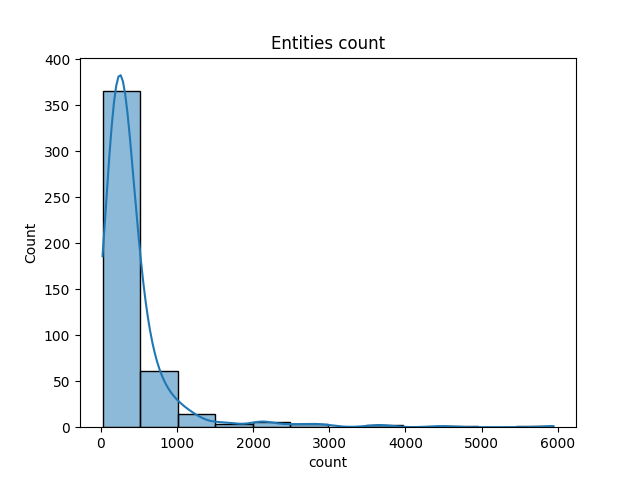

Data behind this chart, as committed beside it:
entity, count
the United States, 5942
England, 4477
US, 3682
Australia, 3622
France, 2966
Europe, 2819
London, 2769
New York, 2540
U.S., 2467
English, 2191
Germany, 2140
Canada, 2110
Japan, 2098
Washington, 2075
Britain, 1706
California, 1695
the United Kingdom, 1577
UK, 1566
North America, 1354
Italy, 1259
Scotland, 1253
China, 1229
Los Angeles, 1221
United States, 1206
India, 1131
Spain, 1073
Texas, 1055
World War II, 1049
Ireland, 1039
Florida, 1038
Virginia, 1016
Congress, 1012
New Zealand, 998
Russia, 997
Oxford, 986
New York City, 896
Michigan, 890
Henry, 877
John, 855
Chicago, 853
Fox, 845
Cambridge, 833
Johnson, 818
Homer, 816
Mulder, 809
Paris, 807
Scully, 803
Senate, 795
America, 793
Mexico, 785
Earth, 771
D.C., 765
Allied, 749
Pennsylvania, 717
Harrison, 706
Massachusetts, 703
Smith, 695
Wales, 685
Ohio, 656
Sweden, 650
... 399 more rows
